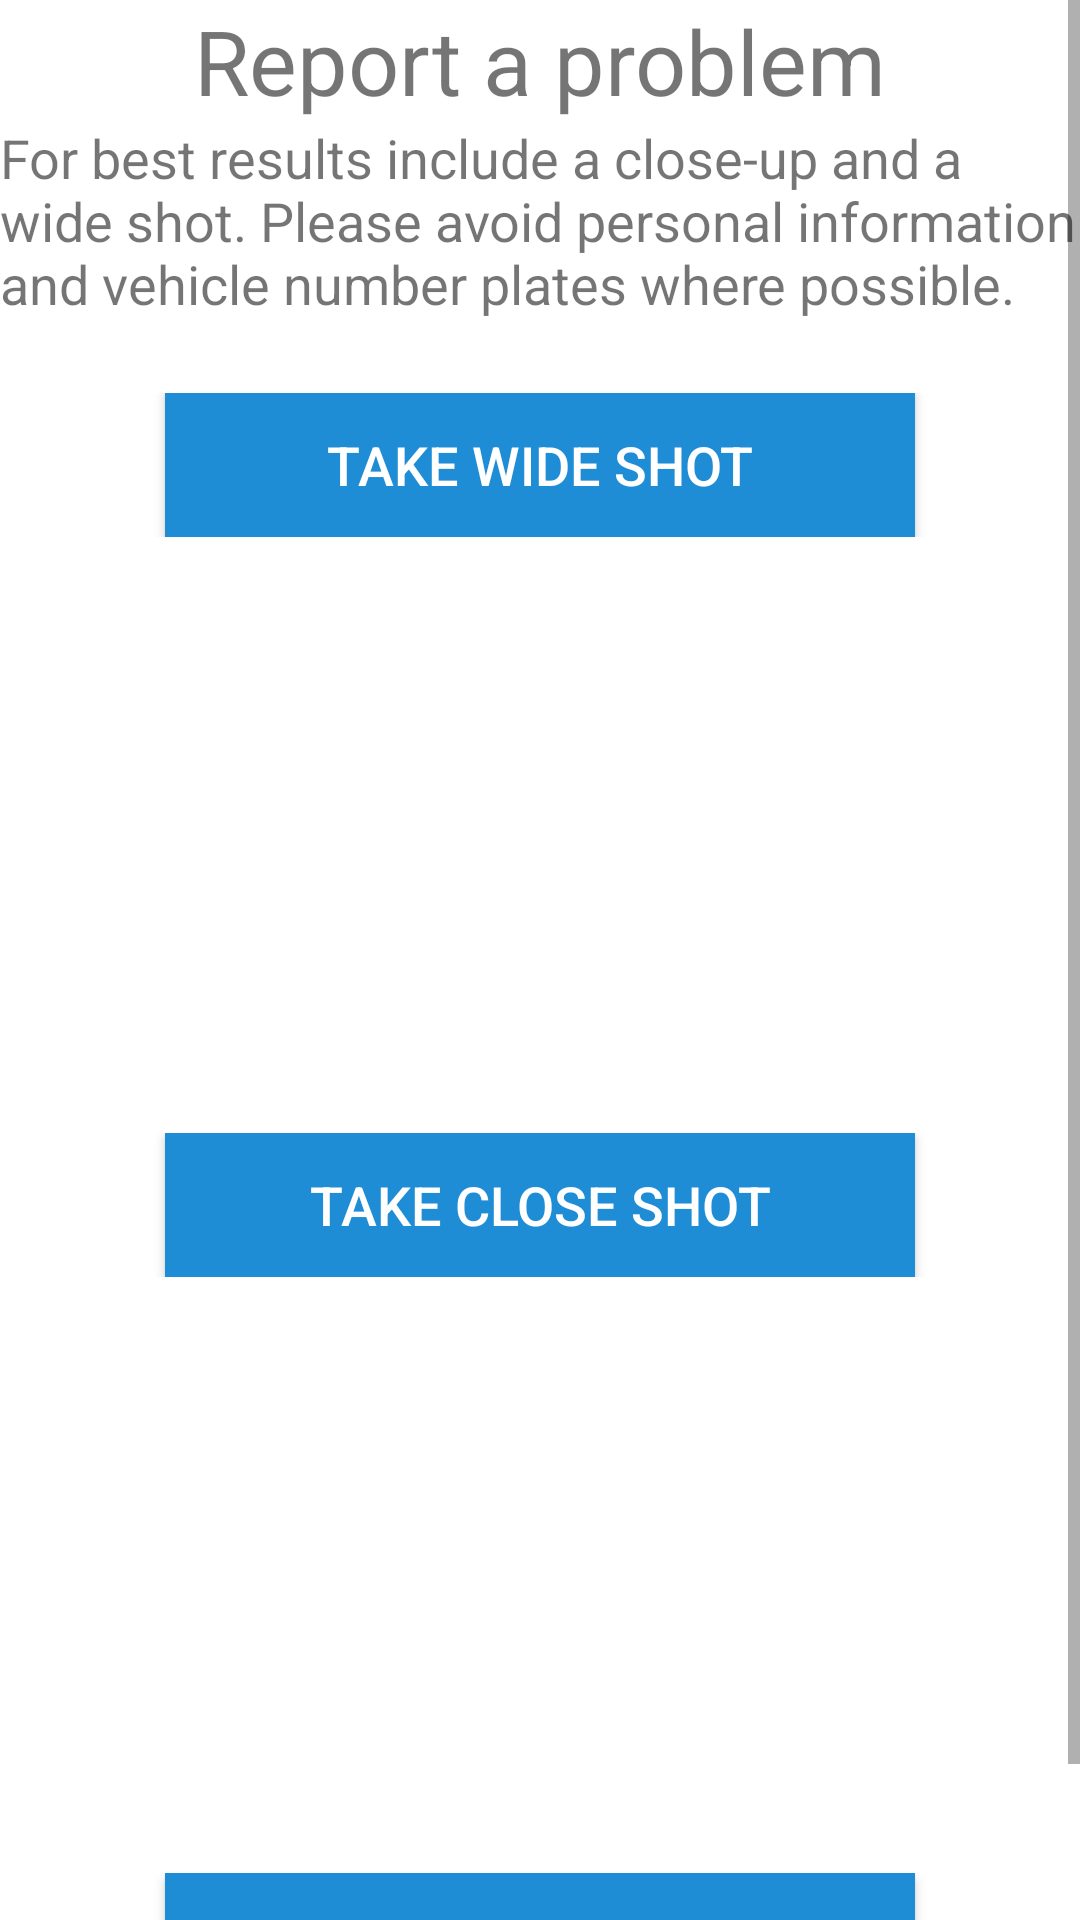

This screen was rendered from an Android layout file. Write that file and the resources it references.
<!-- AndroidManifest.xml: application theme Theme.FixMyStreetnet -->
<!-- res/layout/activity_photos.xml -->
<?xml version="1.0" encoding="utf-8"?>
<ScrollView
    xmlns:android="http://schemas.android.com/apk/res/android"
    android:layout_width="match_parent"
    android:layout_height="match_parent"
    android:orientation="vertical">

    <LinearLayout
        android:orientation="vertical"
        android:layout_width="match_parent"
        android:layout_height="wrap_content">

        <TextView
            android:id="@+id/heading"
            android:layout_width="match_parent"
            android:layout_height="wrap_content"
            android:gravity="center_horizontal"
            android:text="@string/report_a_problem"
            android:textAlignment="center"
            android:textSize="30sp" />

        <LinearLayout
            android:layout_width="match_parent"
            android:layout_height="wrap_content"
            android:layout_gravity="center"
            android:gravity="center"
            android:orientation="horizontal">

            <TextView
                android:layout_width="match_parent"
                android:layout_height="wrap_content"
                android:text="@string/for_best_results"
                android:textSize="18sp" />

        </LinearLayout>

        <TextView
            android:layout_width="match_parent"
            android:layout_height="wrap_content"
            android:textSize="18sp" />

        <LinearLayout
            android:layout_width="match_parent"
            android:layout_height="wrap_content"
            android:layout_gravity="center"
            android:gravity="center"
            android:orientation="horizontal">

            <Button
                android:layout_width="250dp"
                android:layout_height="wrap_content"
                android:background="#1f8dd6"
                android:onClick="wideShotView"
                android:text="@string/take_wide_shot"
                android:textColor="#FFFFFF"
                android:textSize="18sp" />

        </LinearLayout>

        <TextView
            android:layout_width="match_parent"
            android:layout_height="wrap_content"
            android:textSize="18sp" />

        <LinearLayout
            android:layout_width="match_parent"
            android:layout_height="wrap_content"
            android:layout_gravity="center"
            android:gravity="center"
            android:orientation="horizontal">

            <ImageView
                android:id="@+id/imageView"
                android:layout_width="250dp"
                android:layout_height="150dp"
                android:contentDescription="@string/wide_angle_shot" />

        </LinearLayout>

        <TextView
            android:layout_width="match_parent"
            android:layout_height="wrap_content"
            android:textSize="18sp" />

        <LinearLayout
            android:layout_width="match_parent"
            android:layout_height="wrap_content"
            android:layout_gravity="center"
            android:gravity="center"
            android:orientation="horizontal">

            <Button
                android:layout_width="250dp"
                android:layout_height="wrap_content"
                android:background="#1f8dd6"
                android:onClick="closeShotView"
                android:text="@string/take_close_shot"
                android:textColor="#FFFFFF"
                android:textSize="18sp" />

        </LinearLayout>

        <TextView
            android:layout_width="match_parent"
            android:layout_height="wrap_content"
            android:textSize="18sp" />

        <LinearLayout
            android:layout_width="match_parent"
            android:layout_height="wrap_content"
            android:layout_gravity="center"
            android:gravity="center"
            android:orientation="horizontal">

            <ImageView
                android:id="@+id/imageView2"
                android:layout_width="250dp"
                android:layout_height="150dp"
                android:contentDescription="@string/close_up_shot" />

        </LinearLayout>

        <TextView
            android:layout_width="match_parent"
            android:layout_height="wrap_content"
            android:textSize="18sp" />

        <LinearLayout
            android:layout_width="match_parent"
            android:layout_height="wrap_content"
            android:layout_gravity="center"
            android:gravity="center"
            android:orientation="horizontal">

            <Button
                android:layout_width="250dp"
                android:layout_height="wrap_content"
                android:background="#1f8dd6"
                android:onClick="reportView"
                android:text="@string/report"
                android:textColor="#FFFFFF"
                android:textSize="18sp" />

        </LinearLayout>

        <TextView
            android:layout_width="match_parent"
            android:layout_height="wrap_content"
            android:textSize="18sp" />

    </LinearLayout>

</ScrollView>
<!-- resources referenced by this layout -->
<resources>
  <string name="close_up_shot">Close up shot</string>
  <string name="for_best_results">For best results include a close-up and a wide shot. Please avoid personal information and vehicle number plates where possible.</string>
  <string name="report">Report Problem</string>
  <string name="report_a_problem">Report a problem</string>
  <string name="take_close_shot">Take Close Shot</string>
  <string name="take_wide_shot">Take Wide Shot</string>
  <string name="wide_angle_shot">Wide angle shot</string>
  <style name="Theme.FixMyStreetnet" parent="Theme.MaterialComponents.DayNight.DarkActionBar">
          
          <item name="colorPrimary">@color/purple_500</item>
          <item name="colorPrimaryVariant">@color/purple_700</item>
          <item name="colorOnPrimary">@color/white</item>
          
          <item name="colorSecondary">@color/teal_200</item>
          <item name="colorSecondaryVariant">@color/teal_700</item>
          <item name="colorOnSecondary">@color/black</item>
          
          <item name="android:statusBarColor" tools:targetApi="l">?attr/colorPrimaryVariant</item>
          
          <item name="android:windowNoTitle">true</item>
      </style>
  <color name="purple_500">#FF6200EE</color>
  <color name="purple_700">#FF005323</color>
  <color name="white">#FFFFFFFF</color>
  <color name="teal_200">#FF03DAC5</color>
  <color name="teal_700">#FF018786</color>
  <color name="black">#FF000000</color>
</resources>
